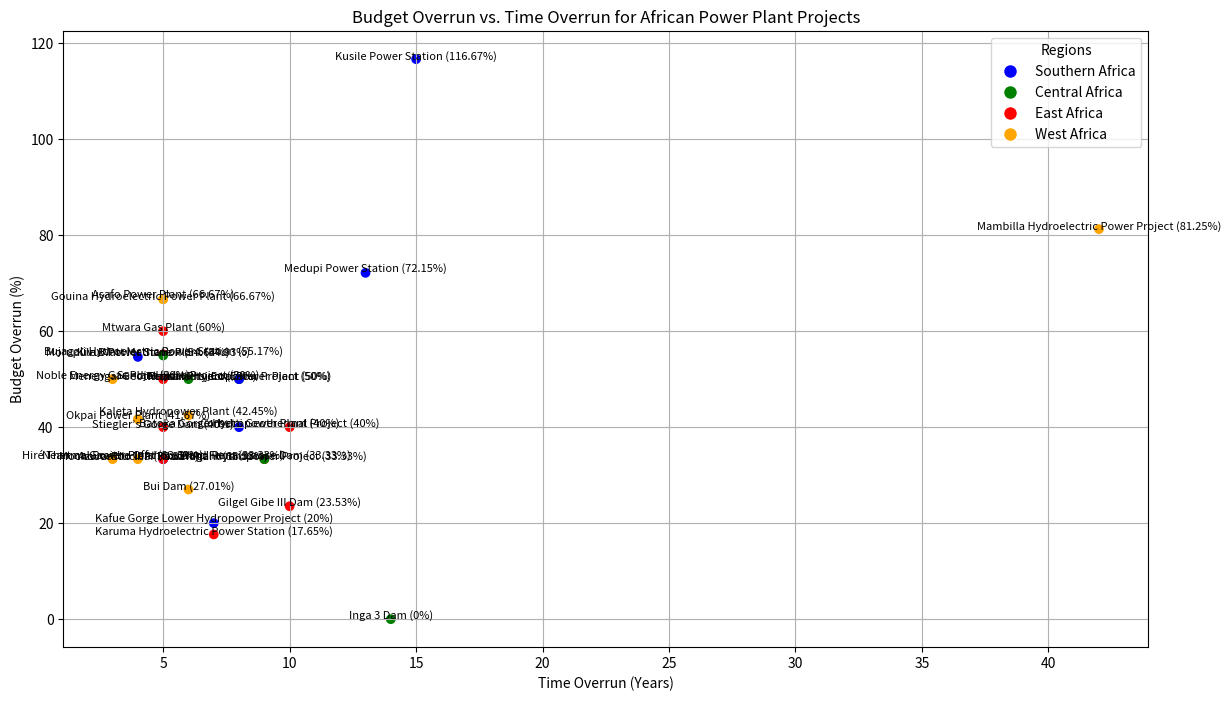

Source code (Python):
import matplotlib.pyplot as plt

# List of projects with their budget overruns, timelines, and regions
projects = [
    {"name": "Medupi Power Station", "budget_overrun": 72.15, "start": 2007, "end": 2020, "region": "Southern Africa"},
    {"name": "Kusile Power Station", "budget_overrun": 116.67, "start": 2008, "end": 2023, "region": "Southern Africa"},
    {"name": "Inga 3 Dam", "budget_overrun": 0, "start": 2010, "end": None, "region": "Central Africa"},
    {"name": "Mambilla Hydroelectric Power Project", "budget_overrun": 81.25, "start": 1982, "end": None, "region": "West Africa"},
    {"name": "Gilgel Gibe III Dam", "budget_overrun": 23.53, "start": 2006, "end": 2016, "region": "East Africa"},
    {"name": "Bujagali Hydroelectric Power Station", "budget_overrun": 55.17, "start": 2007, "end": 2012, "region": "East Africa"},
    {"name": "Morupule B Power Station", "budget_overrun": 54.64, "start": 2008, "end": 2012, "region": "Southern Africa"},
    {"name": "Gouina Hydroelectric Power Plant", "budget_overrun": 66.67, "start": 2013, "end": 2018, "region": "West Africa"},
    {"name": "Kaleta Hydropower Plant", "budget_overrun": 42.45, "start": 2009, "end": 2015, "region": "West Africa"},
    {"name": "Karuma Hydroelectric Power Station", "budget_overrun": 17.65, "start": 2013, "end": 2020, "region": "East Africa"},
    {"name": "Grand Renaissance Dam", "budget_overrun": 33.33, "start": 2011, "end": 2020, "region": "East Africa"},
    {"name": "Nachtigal Hydropower Project", "budget_overrun": 33.33, "start": 2014, "end": 2023, "region": "Central Africa"},
    {"name": "Kafue Gorge Lower Hydropower Project", "budget_overrun": 20, "start": 2015, "end": 2022, "region": "Southern Africa"},
    {"name": "Menengai Geothermal Project", "budget_overrun": 50, "start": 2011, "end": 2016, "region": "East Africa"},
    {"name": "Asafo Power Plant", "budget_overrun": 66.67, "start": 2010, "end": 2015, "region": "West Africa"},
    {"name": "Ruzizi III Hydropower Project", "budget_overrun": 50, "start": 2014, "end": 2022, "region": "Central Africa"},
    {"name": "Corbetti Geothermal Project", "budget_overrun": 40, "start": 2014, "end": 2024, "region": "East Africa"},
    {"name": "Thabametsi Coal Power Plant", "budget_overrun": 50, "start": 2015, "end": 2023, "region": "Southern Africa"},
    {"name": "Batoka Gorge Hydropower Plant", "budget_overrun": 40, "start": 2014, "end": 2022, "region": "Southern Africa"},
    {"name": "Stiegler’s Gorge Dam", "budget_overrun": 40, "start": 2018, "end": 2023, "region": "East Africa"},
    {"name": "Noble Energy Gas Plant", "budget_overrun": 50, "start": 2012, "end": 2015, "region": "West Africa"},
    {"name": "Mochovce Nuclear Power Plant", "budget_overrun": 33.33, "start": 2011, "end": 2016, "region": "Southern Africa"},
    {"name": "Okpai Power Plant", "budget_overrun": 41.67, "start": 2001, "end": 2005, "region": "West Africa"},
    {"name": "KivuWatt Methane Plant", "budget_overrun": 54.93, "start": 2010, "end": 2015, "region": "Central Africa"},
    {"name": "Hiré Thermal Power Plant", "budget_overrun": 33.33, "start": 2014, "end": 2017, "region": "West Africa"},
    {"name": "Bui Dam", "budget_overrun": 27.01, "start": 2007, "end": 2013, "region": "West Africa"},
    {"name": "Mtwara Gas Plant", "budget_overrun": 60, "start": 2009, "end": 2014, "region": "East Africa"},
    {"name": "Azura-Edo IPP", "budget_overrun": 33.33, "start": 2014, "end": 2018, "region": "West Africa"},
    {"name": "Sendje Hydro Project", "budget_overrun": 50, "start": 2012, "end": 2018, "region": "Central Africa"},
    {"name": "Neart na Gaoithe Offshore Wind Farm", "budget_overrun": 33.33, "start": 2015, "end": 2020, "region": "East Africa"}
]

# Define colors for regions
colors = {
    "Southern Africa": "blue",
    "Central Africa": "green",
    "East Africa": "red",
    "West Africa": "orange"
}

# Extract data for plotting
x = [(proj["end"] - proj["start"]) if proj["end"] else (2024 - proj["start"]) for proj in projects]
y = [proj["budget_overrun"] for proj in projects]
names = [proj["name"] for proj in projects]
regions = [proj["region"] for proj in projects]
colors_for_projects = [colors[proj["region"]] for proj in projects]

# Create scatter plot
plt.figure(figsize=(14, 8))
scatter = plt.scatter(x, y, c=colors_for_projects)

# Annotate each point with the project name and budget overrun percentage
for i, (name, budget_overrun) in enumerate(zip(names, y)):
    # Adjust y position slightly to avoid overlap
    y_offset = 0.5 if i % 2 == 0 else -0.5
    plt.annotate(f'{name} ({budget_overrun}%)', (x[i], y[i]), textcoords="offset points", xytext=(0, y_offset), ha='center', fontsize=8)

# Create a legend for regions
handles = [plt.Line2D([0], [0], marker='o', color='w', markerfacecolor=color, markersize=10) for color in colors.values()]
labels = colors.keys()
plt.legend(handles, labels, title="Regions")

plt.title('Budget Overrun vs. Time Overrun for African Power Plant Projects')
plt.xlabel('Time Overrun (Years)')
plt.ylabel('Budget Overrun (%)')
plt.grid(True)
plt.show()
